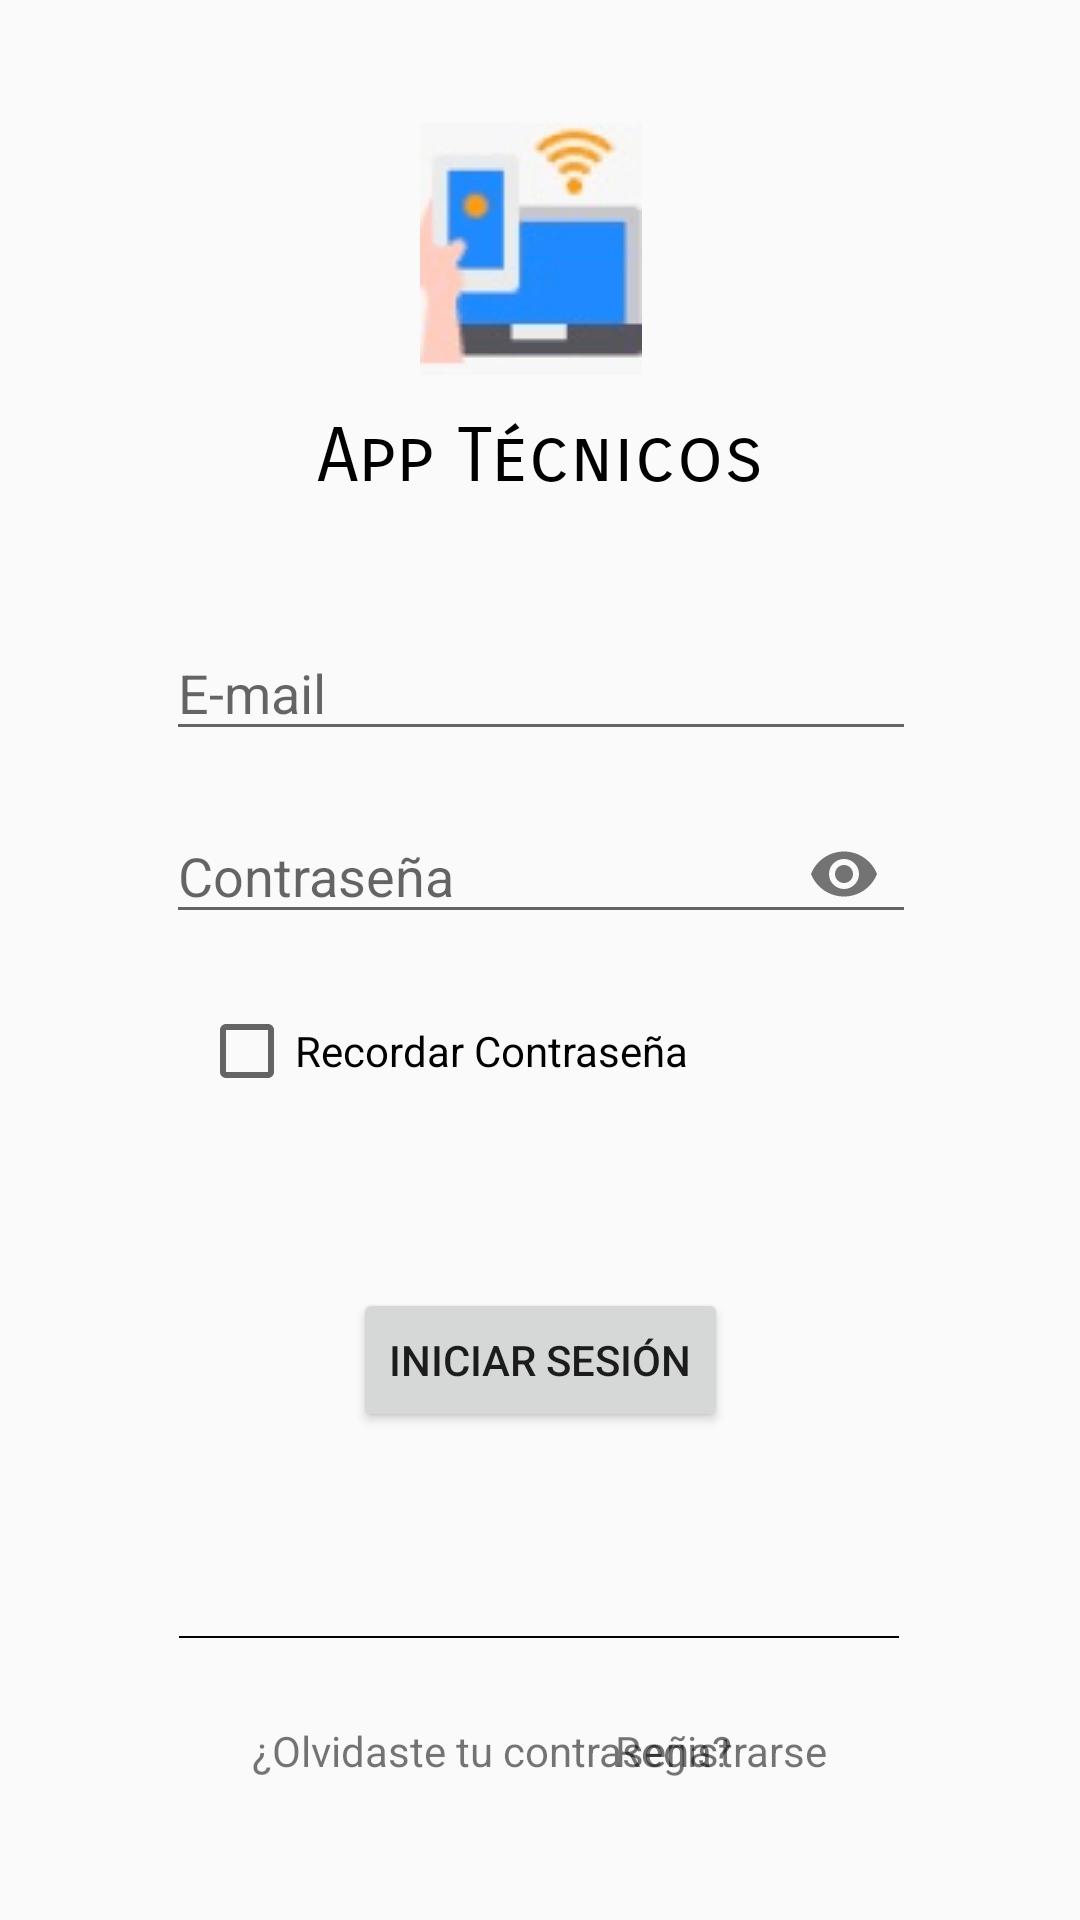

Android layout source for this screen:
<!-- AndroidManifest.xml: application theme Theme.AppCompat.Light.NoActionBar -->
<!-- res/layout/activity_main.xml -->
<?xml version="1.0" encoding="utf-8"?>
<androidx.constraintlayout.widget.ConstraintLayout xmlns:android="http://schemas.android.com/apk/res/android"
    xmlns:app="http://schemas.android.com/apk/res-auto"
    xmlns:tools="http://schemas.android.com/tools"
    android:layout_width="match_parent"
    android:layout_height="match_parent"
    tools:context=".MainActivity"
    >


    <View
        android:id="@+id/view"

        android:layout_width="240dp"
        android:layout_height="0.5dp"
        android:layout_marginTop="68dp"
        android:background="@android:color/black"
        app:layout_constraintEnd_toEndOf="parent"
        app:layout_constraintHorizontal_bias="0.497"
        app:layout_constraintStart_toStartOf="parent"
        app:layout_constraintTop_toBottomOf="@+id/button" />

    <com.google.android.material.textfield.TextInputLayout
        android:id="@+id/txtEmail"
        android:layout_width="wrap_content"
        android:layout_height="wrap_content"
        android:layout_marginTop="32dp"
        android:ems="10"
        android:hint="E-mail"
        android:drawableStart="@drawable/ic_email"
        app:layout_constraintEnd_toEndOf="parent"
        app:layout_constraintHorizontal_bias="0.502"
        app:layout_constraintStart_toStartOf="parent"
        app:layout_constraintTop_toBottomOf="@+id/textView2" >

        <com.google.android.material.textfield.TextInputEditText

            android:layout_width="250dp"
            android:layout_height="40dp"

            android:drawableStart="@drawable/ic_email"
            android:inputType="textEmailAddress">

        </com.google.android.material.textfield.TextInputEditText>

    </com.google.android.material.textfield.TextInputLayout>

    <com.google.android.material.textfield.TextInputLayout
        android:id="@+id/txtPassword"
        android:layout_width="wrap_content"
        android:layout_height="wrap_content"
        android:layout_marginTop="10dp"
        android:ems="10"
        android:hint="Contraseña"
        android:inputType="textPassword"
        app:layout_constraintEnd_toEndOf="parent"
        app:layout_constraintHorizontal_bias="0.502"
        app:layout_constraintStart_toStartOf="parent"
        app:layout_constraintTop_toBottomOf="@+id/txtEmail"
        app:passwordToggleEnabled="true">

        <com.google.android.material.textfield.TextInputEditText

            android:layout_width="250dp"
            android:layout_height="40dp"

            android:drawableStart="@drawable/ic_baseline_lock_24"
            android:inputType="textPassword">

        </com.google.android.material.textfield.TextInputEditText>
    </com.google.android.material.textfield.TextInputLayout>

    <View
        android:id="@+id/view1"

        android:layout_width="2dp"
        android:layout_height="20dp"
        android:layout_marginTop="28dp"
        android:background="@android:color/black"
        app:layout_constraintEnd_toStartOf="@+id/textView3"
        app:layout_constraintHorizontal_bias="0.388"
        app:layout_constraintStart_toEndOf="@+id/textView4"
        app:layout_constraintTop_toBottomOf="@+id/view" />

    <TextView
        android:id="@+id/textView2"
        android:layout_width="wrap_content"
        android:layout_height="wrap_content"
        android:layout_marginTop="12dp"
        android:text="App Técnicos"
        android:fontFamily="sans-serif-smallcaps"
        android:textSize="25dp"
        android:textColor="@color/black"
        app:layout_constraintEnd_toEndOf="parent"
        app:layout_constraintStart_toStartOf="parent"
        app:layout_constraintTop_toBottomOf="@+id/imageView" />

    <ImageView
        android:id="@+id/imageView"
        android:layout_width="wrap_content"
        android:layout_height="wrap_content"
        app:layout_constraintBottom_toBottomOf="parent"
        app:layout_constraintEnd_toEndOf="parent"
        app:layout_constraintHorizontal_bias="0.489"
        app:layout_constraintStart_toStartOf="parent"
        app:layout_constraintTop_toTopOf="parent"
        app:layout_constraintVertical_bias="0.074"
        app:srcCompat="@drawable/logo" />

    <CheckBox
        android:id="@+id/checkBox"
        android:layout_width="179dp"
        android:layout_height="38dp"
        android:layout_marginTop="20dp"
        android:text="Recordar Contraseña"
        app:layout_constraintEnd_toEndOf="parent"
        app:layout_constraintHorizontal_bias="0.366"
        app:layout_constraintStart_toStartOf="parent"
        app:layout_constraintTop_toBottomOf="@+id/txtPassword" />

    <Button
        android:id="@+id/button"
        android:layout_width="wrap_content"
        android:layout_height="wrap_content"
        android:layout_marginTop="60dp"
        android:text="Iniciar Sesión"
        app:layout_constraintEnd_toEndOf="parent"
        app:layout_constraintStart_toStartOf="parent"
        app:layout_constraintTop_toBottomOf="@+id/checkBox" />

    <TextView
        android:id="@+id/textView3"
        android:layout_width="wrap_content"
        android:layout_height="wrap_content"
        android:layout_marginTop="28dp"
        android:layout_marginEnd="84dp"
        android:text="Registrarse"
        app:layout_constraintEnd_toEndOf="parent"
        app:layout_constraintTop_toBottomOf="@+id/view" />

    <TextView
        android:id="@+id/textView4"
        android:layout_width="wrap_content"
        android:layout_height="wrap_content"
        android:layout_marginStart="84dp"
        android:layout_marginTop="28dp"
        android:text="¿Olvidaste tu contraseña?"
        app:layout_constraintStart_toStartOf="parent"
        app:layout_constraintTop_toBottomOf="@+id/view" />

</androidx.constraintlayout.widget.ConstraintLayout>
<!-- resources referenced by this layout -->
<resources>
  <color name="black">#FF000000</color>
  <!-- drawable logo: png bitmap (drawable, 4558 bytes) -->
</resources>
